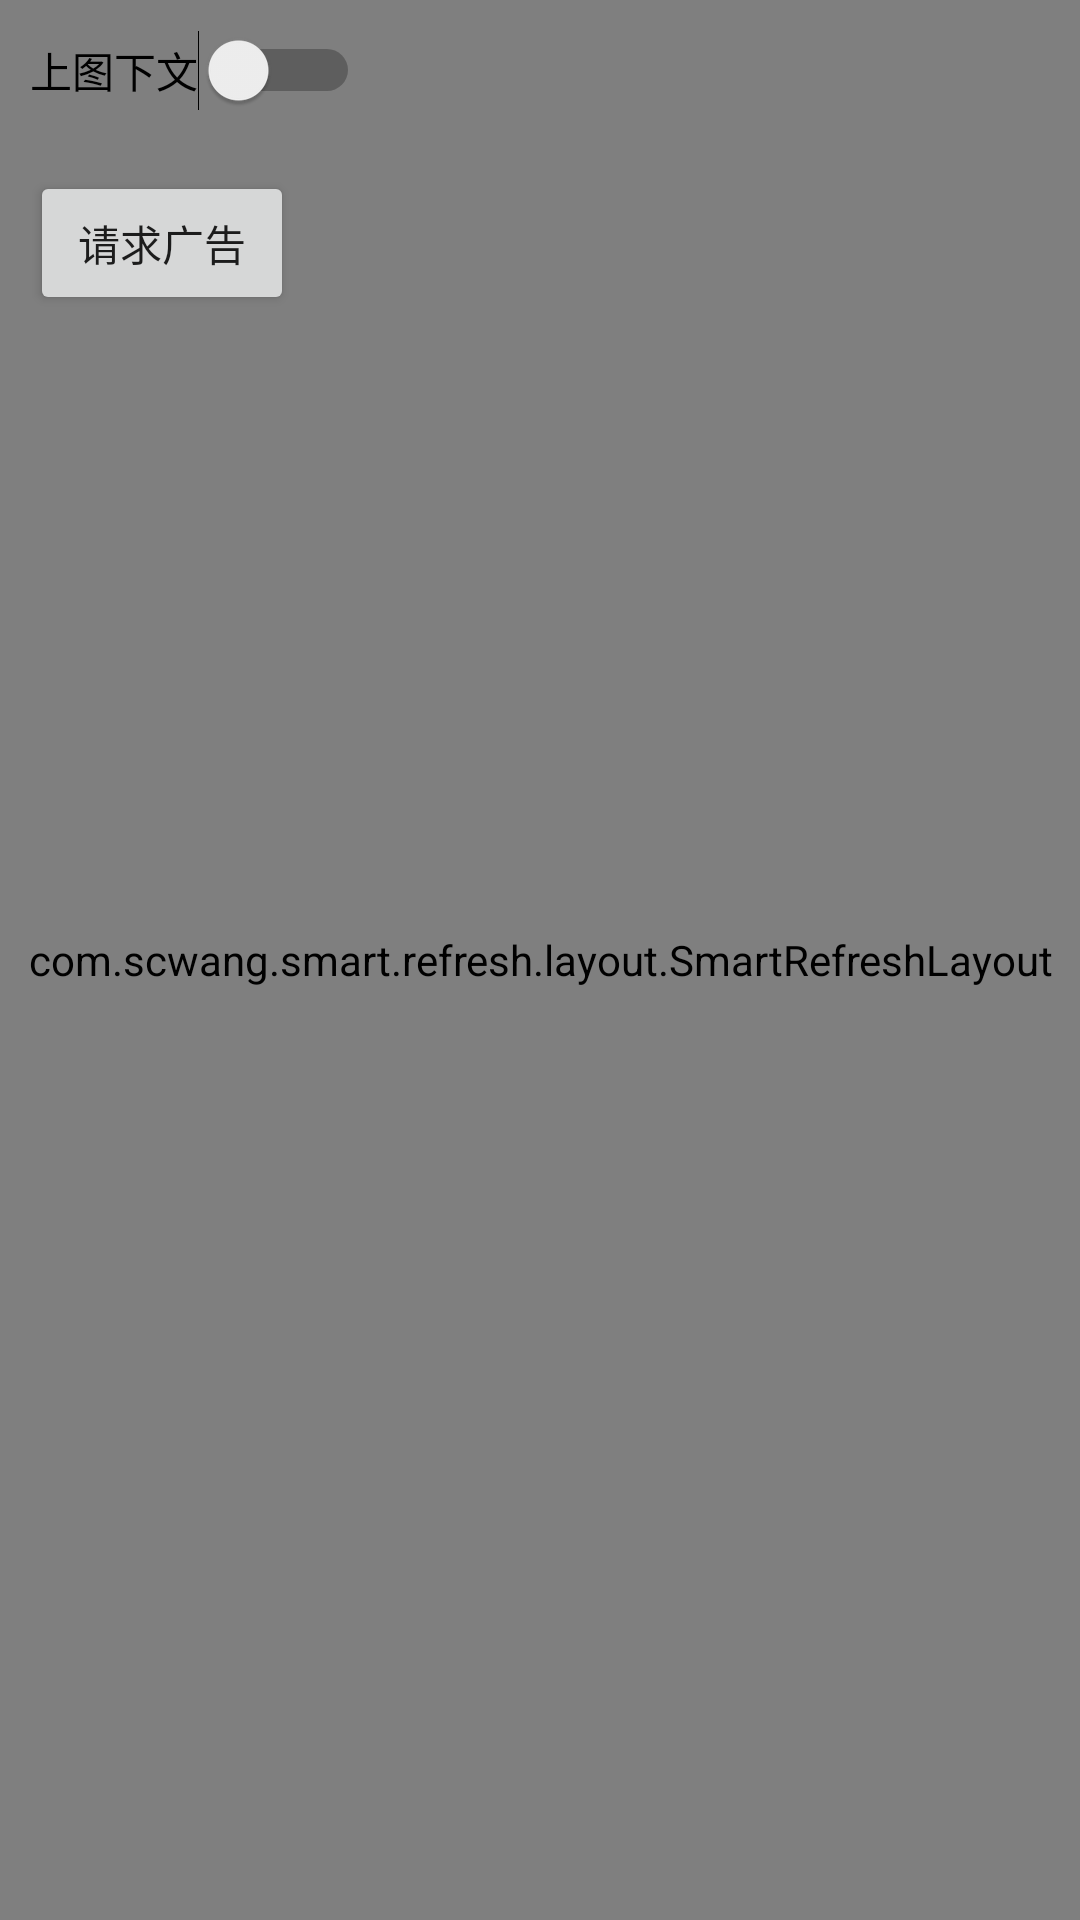

Reconstruct the res/layout file that produces this screen, plus the resources it refers to.
<!-- AndroidManifest.xml: application theme AppTheme -->
<!-- res/layout/activity_native_feed_recy.xml -->
<?xml version="1.0" encoding="utf-8"?>
<FrameLayout xmlns:android="http://schemas.android.com/apk/res/android"
    xmlns:tools="http://schemas.android.com/tools"
    android:layout_width="match_parent"
    android:layout_height="match_parent">

    <com.scwang.smart.refresh.layout.SmartRefreshLayout
        android:id="@+id/refreshLayout"
        android:layout_width="match_parent"
        android:layout_height="match_parent">

        <com.scwang.smart.refresh.header.ClassicsHeader
            android:layout_width="match_parent"
            android:layout_height="wrap_content"/>

        <android.support.v7.widget.RecyclerView
            android:id="@+id/recyclerView"
            android:layout_width="match_parent"
            android:layout_height="match_parent"
            android:overScrollMode="never"
            android:dividerHeight="1dp"
            android:divider="@android:color/darker_gray"
            android:background="#fff" />

        <com.scwang.smart.refresh.footer.ClassicsFooter
            android:layout_width="match_parent"
            android:layout_height="wrap_content"/>

    </com.scwang.smart.refresh.layout.SmartRefreshLayout>

    <LinearLayout
        android:padding="10dp"
        android:orientation="vertical"
        android:layout_width="match_parent"
        android:layout_height="wrap_content">

        <Switch
            android:id="@+id/textSwitch"
            android:text="上图下文"
            android:layout_width="wrap_content"
            android:layout_height="wrap_content"/>

        <Button
            android:layout_marginTop="20dp"
            android:id="@+id/btnGet"
            android:text="请求广告"
            android:layout_width="wrap_content"
            android:layout_height="wrap_content"/>

    </LinearLayout>


</FrameLayout>
<!-- resources referenced by this layout -->
<resources>
  <style name="AppTheme" parent="Theme.AppCompat.Light.NoActionBar">
          
          <item name="colorPrimary">@android:color/black</item>
          <item name="colorPrimaryDark">@android:color/black</item>
          <item name="colorAccent">@android:color/black</item>
      </style>
</resources>
